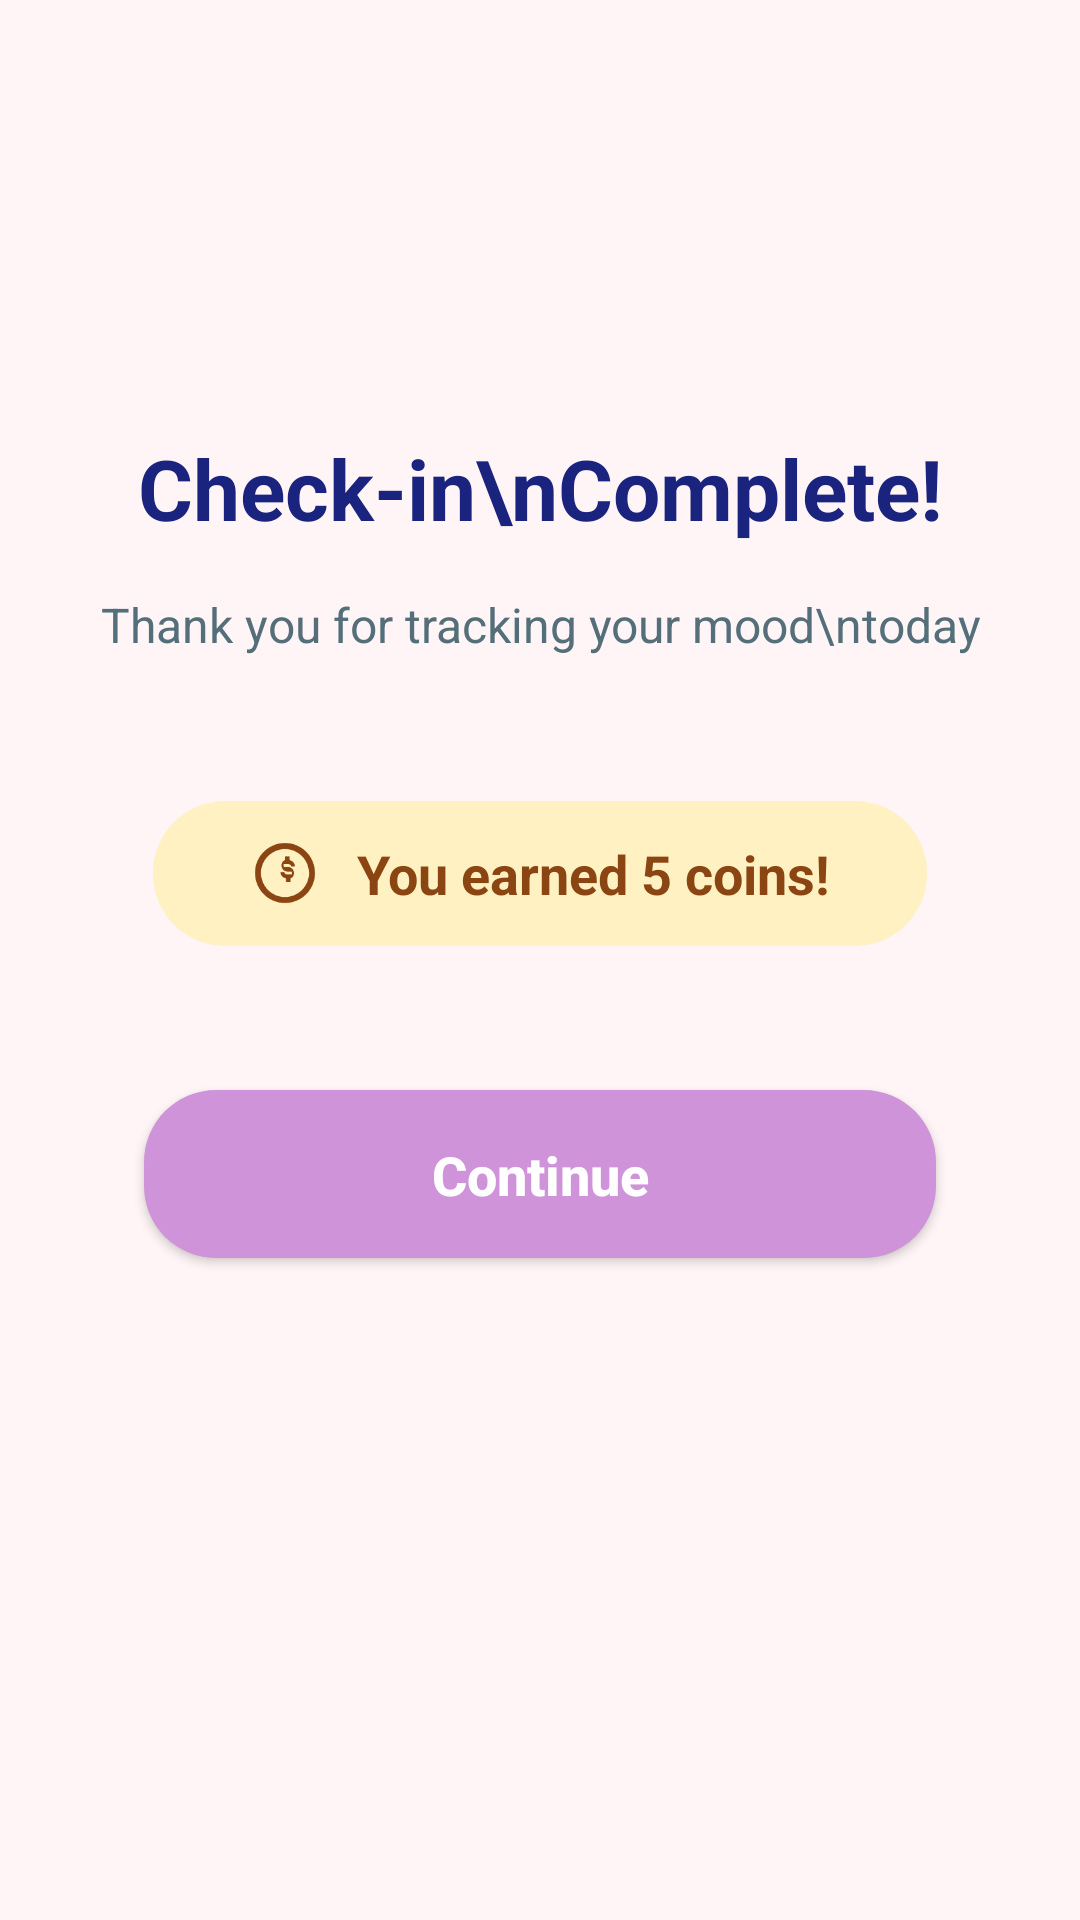

Reconstruct the res/layout file that produces this screen, plus the resources it refers to.
<!-- AndroidManifest.xml: activity theme Theme.AppCompat.Light.NoActionBar -->
<!-- res/layout/activity_mood_success.xml -->
<?xml version="1.0" encoding="utf-8"?>
<androidx.constraintlayout.widget.ConstraintLayout xmlns:android="http://schemas.android.com/apk/res/android"
    xmlns:app="http://schemas.android.com/apk/res-auto"
    xmlns:tools="http://schemas.android.com/tools"
    android:layout_width="match_parent"
    android:layout_height="match_parent"
    android:background="#FFF5F7"> 

    <ImageView
        android:id="@+id/ivCheckCircle"
        android:layout_width="120dp"
        android:layout_height="120dp"
        android:layout_marginBottom="32dp"
        android:src="@drawable/ic_check_circle"
        app:tint="#A5D6A7" 
        app:layout_constraintBottom_toTopOf="@+id/tvTitle"
        app:layout_constraintEnd_toEndOf="parent"
        app:layout_constraintStart_toStartOf="parent"
        app:layout_constraintTop_toTopOf="parent"
        app:layout_constraintVertical_chainStyle="packed" />
    

    <TextView
        android:id="@+id/tvTitle"
        android:layout_width="wrap_content"
        android:layout_height="wrap_content"
        android:layout_marginTop="24dp"
        android:text="Check-in\nComplete!"
        android:textAlignment="center"
        android:textColor="#1A237E"
        android:textSize="28sp"
        android:textStyle="bold"
        app:layout_constraintEnd_toEndOf="parent"
        app:layout_constraintStart_toStartOf="parent"
        app:layout_constraintTop_toBottomOf="@+id/ivCheckCircle" />

    <TextView
        android:id="@+id/tvSubtitle"
        android:layout_width="wrap_content"
        android:layout_height="wrap_content"
        android:layout_marginTop="16dp"
        android:text="Thank you for tracking your mood\ntoday"
        android:textAlignment="center"
        android:textColor="#546E7A"
        android:textSize="16sp"
        app:layout_constraintEnd_toEndOf="parent"
        app:layout_constraintStart_toStartOf="parent"
        app:layout_constraintTop_toBottomOf="@+id/tvTitle" />

    
    <LinearLayout
        android:id="@+id/llCoinsEarned"
        android:layout_width="wrap_content"
        android:layout_height="wrap_content"
        android:layout_marginTop="48dp"
        android:background="@drawable/rounded_card" 
        android:backgroundTint="#FFF1C1"
        android:elevation="0dp"
        android:gravity="center_vertical"
        android:paddingHorizontal="32dp"
        android:paddingVertical="12dp"
        app:layout_constraintEnd_toEndOf="parent"
        app:layout_constraintStart_toStartOf="parent"
        app:layout_constraintTop_toBottomOf="@+id/tvSubtitle">
        

        <ImageView
            android:layout_width="24dp"
            android:layout_height="24dp"
            android:src="@drawable/ic_coins"
            app:tint="#8B4513" />

        <TextView
            android:layout_width="wrap_content"
            android:layout_height="wrap_content"
            android:layout_marginStart="12dp"
            android:text="You earned 5 coins!"
            android:textColor="#8B4513"
            android:textSize="18sp"
            android:textStyle="bold" />
    </LinearLayout>

    <androidx.appcompat.widget.AppCompatButton
        android:id="@+id/btnContinue"
        android:layout_width="0dp"
        android:layout_height="56dp"
        android:layout_marginHorizontal="48dp"
        android:layout_marginTop="48dp"
        android:background="@drawable/rounded_card"
        android:backgroundTint="#CE93D8"
        android:text="Continue"
        android:textAllCaps="false"
        android:textColor="#FFFFFF"
        android:textSize="18sp"
        android:textStyle="bold"
        app:layout_constraintEnd_toEndOf="parent"
        app:layout_constraintStart_toStartOf="parent"
        app:layout_constraintTop_toBottomOf="@+id/llCoinsEarned" />

</androidx.constraintlayout.widget.ConstraintLayout>
<!-- resources referenced by this layout -->
<resources>
  <!-- drawable ic_coins (drawable) -->
  <vector xmlns:android="http://schemas.android.com/apk/res/android"
      android:width="24dp"
      android:height="24dp"
      android:viewportWidth="24"
      android:viewportHeight="24">
    <path
        android:fillColor="#8B4513"
        android:pathData="M12,2C6.48,2 2,6.48 2,12s4.48,10 10,10 10,-4.48 10,-10S17.52,2 12,2zM12,20c-4.41,0 -8,-3.59 -8,-8s3.59,-8 8,-8 8,3.59 8,8 -3.59,8 -8,8z"/>
    <path
        android:fillColor="#8B4513"
        android:pathData="M11.3,13.8l1,0l0,1.2l1.5,0l0,-1.2c0.7,-0.2 1.2,-0.9 1.2,-1.8c0,-1.1 -0.9,-2 -2,-2l-1.5,0l0,-1l1.6,0c0.5,0 0.9,0.4 0.9,0.8l1.3,0c0,-1.1 -0.8,-1.9 -1.8,-2.1l0,-1.2l-1.5,0l0,1.2c-0.7,0.2 -1.2,0.9 -1.2,1.8c0,1.1 0.9,2 2,2l1.5,0l0,1l-1.6,0c-0.5,0 -0.9,-0.4 -0.9,-0.8l-1.3,0c0,1.1 0.8,1.9 1.8,2.1z"/>
  </vector>
  <!-- drawable rounded_card (drawable) -->
  <?xml version="1.0" encoding="utf-8"?>
  <shape xmlns:android="http://schemas.android.com/apk/res/android" 
      android:shape="rectangle">
      <solid android:color="@color/white"/>
      <corners android:radius="24dp"/>
      <padding android:left="16dp" android:top="16dp" android:right="16dp" android:bottom="16dp"/>
      
  </shape>
  <color name="white">#FFFFFFFF</color>
</resources>
